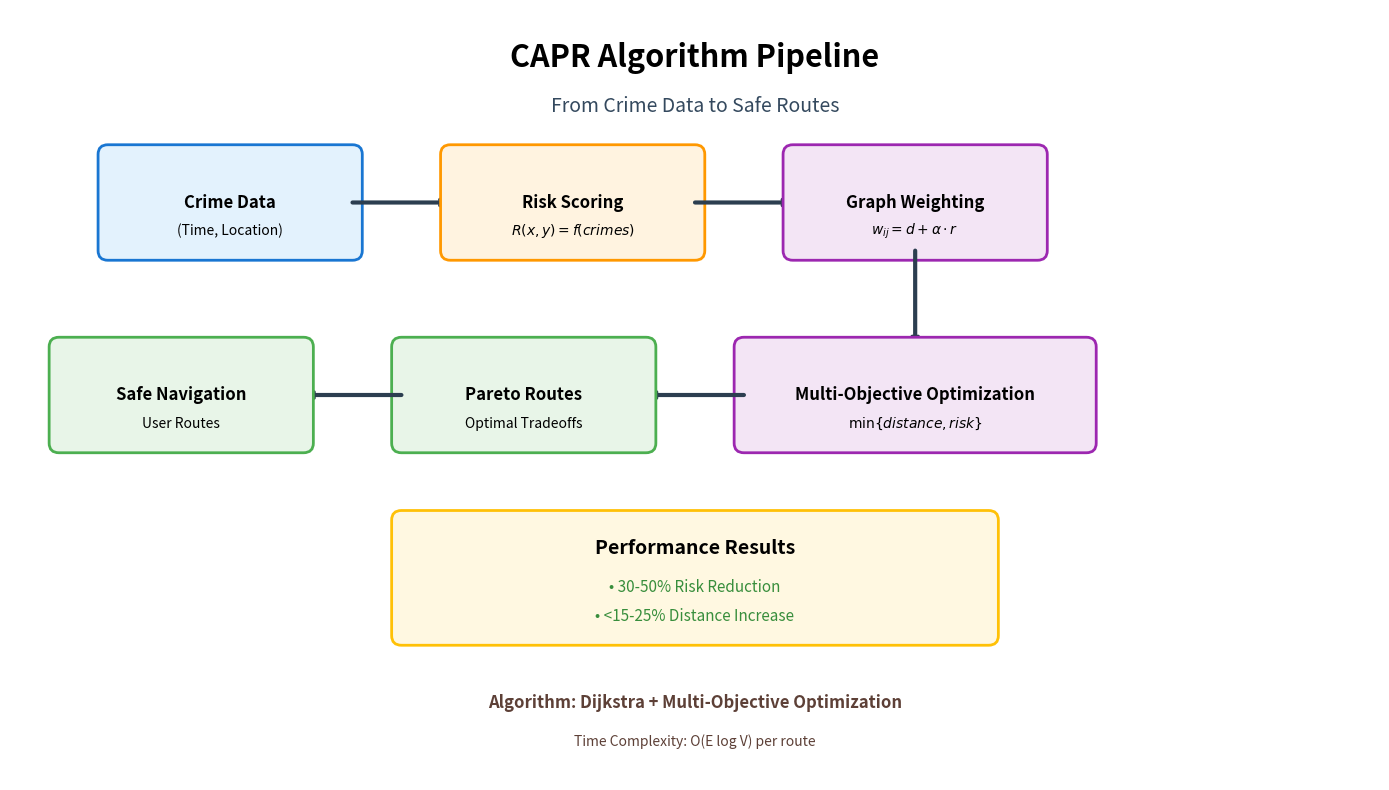

Python code for this plot: (Note: this script raises an exception after producing the figure.)
#!/usr/bin/env python3
"""
Simplified Algorithm Flow for CAPR System
Creates a streamlined view focusing on the core algorithmic steps
"""

import matplotlib.pyplot as plt
import matplotlib.patches as patches
from matplotlib.patches import FancyBboxPatch, ConnectionPatch
import numpy as np

def create_algorithm_flow():
    """Create a simplified algorithm flow visualization"""
    
    # Set up the figure
    fig, ax = plt.subplots(1, 1, figsize=(14, 8))
    fig.patch.set_facecolor('white')
    ax.set_xlim(0, 14)
    ax.set_ylim(0, 8)
    ax.axis('off')
    
    # Define colors
    input_color = '#E3F2FD'      # Light blue
    algo_color = '#FFF3E0'       # Light orange
    math_color = '#F3E5F5'       # Light purple
    result_color = '#E8F5E8'     # Light green
    
    # Arrow style
    arrow_style = dict(arrowstyle='->', lw=3, color='#2C3E50')
    
    # Title
    ax.text(7, 7.5, 'CAPR Algorithm Pipeline', 
            fontsize=22, fontweight='bold', ha='center', va='center')
    ax.text(7, 7, 'From Crime Data to Safe Routes', 
            fontsize=14, ha='center', va='center', style='italic', color='#34495E')
    
    # Step 1: Crime Data Input
    box1 = FancyBboxPatch((1, 5.5), 2.5, 1, 
                         boxstyle="round,pad=0.1", 
                         facecolor=input_color, 
                         edgecolor='#1976D2', linewidth=2)
    ax.add_patch(box1)
    ax.text(2.25, 6, 'Crime Data', fontsize=12, fontweight='bold', ha='center', va='center')
    ax.text(2.25, 5.7, '(Time, Location)', fontsize=10, ha='center', va='center')
    
    # Arrow 1
    arrow1 = ConnectionPatch((3.5, 6), (4.5, 6), "data", "data", **arrow_style)
    ax.add_patch(arrow1)
    
    # Step 2: Risk Scoring
    box2 = FancyBboxPatch((4.5, 5.5), 2.5, 1, 
                         boxstyle="round,pad=0.1", 
                         facecolor=algo_color, 
                         edgecolor='#FF9800', linewidth=2)
    ax.add_patch(box2)
    ax.text(5.75, 6, 'Risk Scoring', fontsize=12, fontweight='bold', ha='center', va='center')
    ax.text(5.75, 5.7, r'$R(x,y) = f(crimes)$', fontsize=10, ha='center', va='center')
    
    # Arrow 2
    arrow2 = ConnectionPatch((7, 6), (8, 6), "data", "data", **arrow_style)
    ax.add_patch(arrow2)
    
    # Step 3: Graph Weighting
    box3 = FancyBboxPatch((8, 5.5), 2.5, 1, 
                         boxstyle="round,pad=0.1", 
                         facecolor=math_color, 
                         edgecolor='#9C27B0', linewidth=2)
    ax.add_patch(box3)
    ax.text(9.25, 6, 'Graph Weighting', fontsize=12, fontweight='bold', ha='center', va='center')
    ax.text(9.25, 5.7, r'$w_{ij} = d + \alpha \cdot r$', fontsize=10, ha='center', va='center')
    
    # Arrow 3 (down)
    arrow3 = ConnectionPatch((9.25, 5.5), (9.25, 4.5), "data", "data", **arrow_style)
    ax.add_patch(arrow3)
    
    # Step 4: Multi-Objective Optimization
    box4 = FancyBboxPatch((7.5, 3.5), 3.5, 1, 
                         boxstyle="round,pad=0.1", 
                         facecolor=math_color, 
                         edgecolor='#9C27B0', linewidth=2)
    ax.add_patch(box4)
    ax.text(9.25, 4, 'Multi-Objective Optimization', fontsize=12, fontweight='bold', ha='center', va='center')
    ax.text(9.25, 3.7, r'$\min\{distance, risk\}$', fontsize=10, ha='center', va='center')
    
    # Arrow 4 (left)
    arrow4 = ConnectionPatch((7.5, 4), (6.5, 4), "data", "data", **arrow_style)
    ax.add_patch(arrow4)
    
    # Step 5: Pareto Routes
    box5 = FancyBboxPatch((4, 3.5), 2.5, 1, 
                         boxstyle="round,pad=0.1", 
                         facecolor=result_color, 
                         edgecolor='#4CAF50', linewidth=2)
    ax.add_patch(box5)
    ax.text(5.25, 4, 'Pareto Routes', fontsize=12, fontweight='bold', ha='center', va='center')
    ax.text(5.25, 3.7, 'Optimal Tradeoffs', fontsize=10, ha='center', va='center')
    
    # Arrow 5 (left)
    arrow5 = ConnectionPatch((4, 4), (3, 4), "data", "data", **arrow_style)
    ax.add_patch(arrow5)
    
    # Step 6: Safe Navigation
    box6 = FancyBboxPatch((0.5, 3.5), 2.5, 1, 
                         boxstyle="round,pad=0.1", 
                         facecolor=result_color, 
                         edgecolor='#4CAF50', linewidth=2)
    ax.add_patch(box6)
    ax.text(1.75, 4, 'Safe Navigation', fontsize=12, fontweight='bold', ha='center', va='center')
    ax.text(1.75, 3.7, 'User Routes', fontsize=10, ha='center', va='center')
    
    # Add performance metrics box
    perf_box = FancyBboxPatch((4, 1.5), 6, 1.2, 
                             boxstyle="round,pad=0.1", 
                             facecolor='#FFF8E1', 
                             edgecolor='#FFC107', linewidth=2)
    ax.add_patch(perf_box)
    ax.text(7, 2.4, 'Performance Results', fontsize=14, fontweight='bold', ha='center', va='center')
    ax.text(7, 2, '• 30-50% Risk Reduction', fontsize=11, ha='center', va='center', color='#388E3C')
    ax.text(7, 1.7, '• <15-25% Distance Increase', fontsize=11, ha='center', va='center', color='#388E3C')
    
    # Add algorithm complexity note
    ax.text(7, 0.8, 'Algorithm: Dijkstra + Multi-Objective Optimization', 
            fontsize=12, ha='center', va='center', 
            style='italic', color='#5D4037', fontweight='bold')
    ax.text(7, 0.4, 'Time Complexity: O(E log V) per route', 
            fontsize=10, ha='center', va='center', color='#5D4037')
    
    plt.tight_layout()
    return fig

def main():
    """Generate the simplified algorithm flow"""
    print("Creating simplified algorithm flow visualization...")
    
    # Create the visualization
    fig = create_algorithm_flow()
    
    # Save the figure
    output_path = '/Users/<user>/CAPR Project/CAPR-Project/visualization/algorithm_flow.png'
    fig.savefig(output_path, dpi=300, bbox_inches='tight', 
                facecolor='white', edgecolor='none')
    plt.close()
    
    # Also save as PDF
    pdf_path = '/Users/<user>/CAPR Project/CAPR-Project/visualization/algorithm_flow.pdf'
    fig = create_algorithm_flow()
    fig.savefig(pdf_path, bbox_inches='tight', 
                facecolor='white', edgecolor='none')
    plt.close()
    
    print(f"Algorithm flow visualization saved to:")
    print(f"  PNG: {output_path}")
    print(f"  PDF: {pdf_path}")
    print("\nThis visualization shows:")
    print("  ✓ Simplified algorithm pipeline")
    print("  ✓ Clear step-by-step flow")
    print("  ✓ Performance metrics")
    print("  ✓ Algorithm complexity")

if __name__ == "__main__":
    main()
